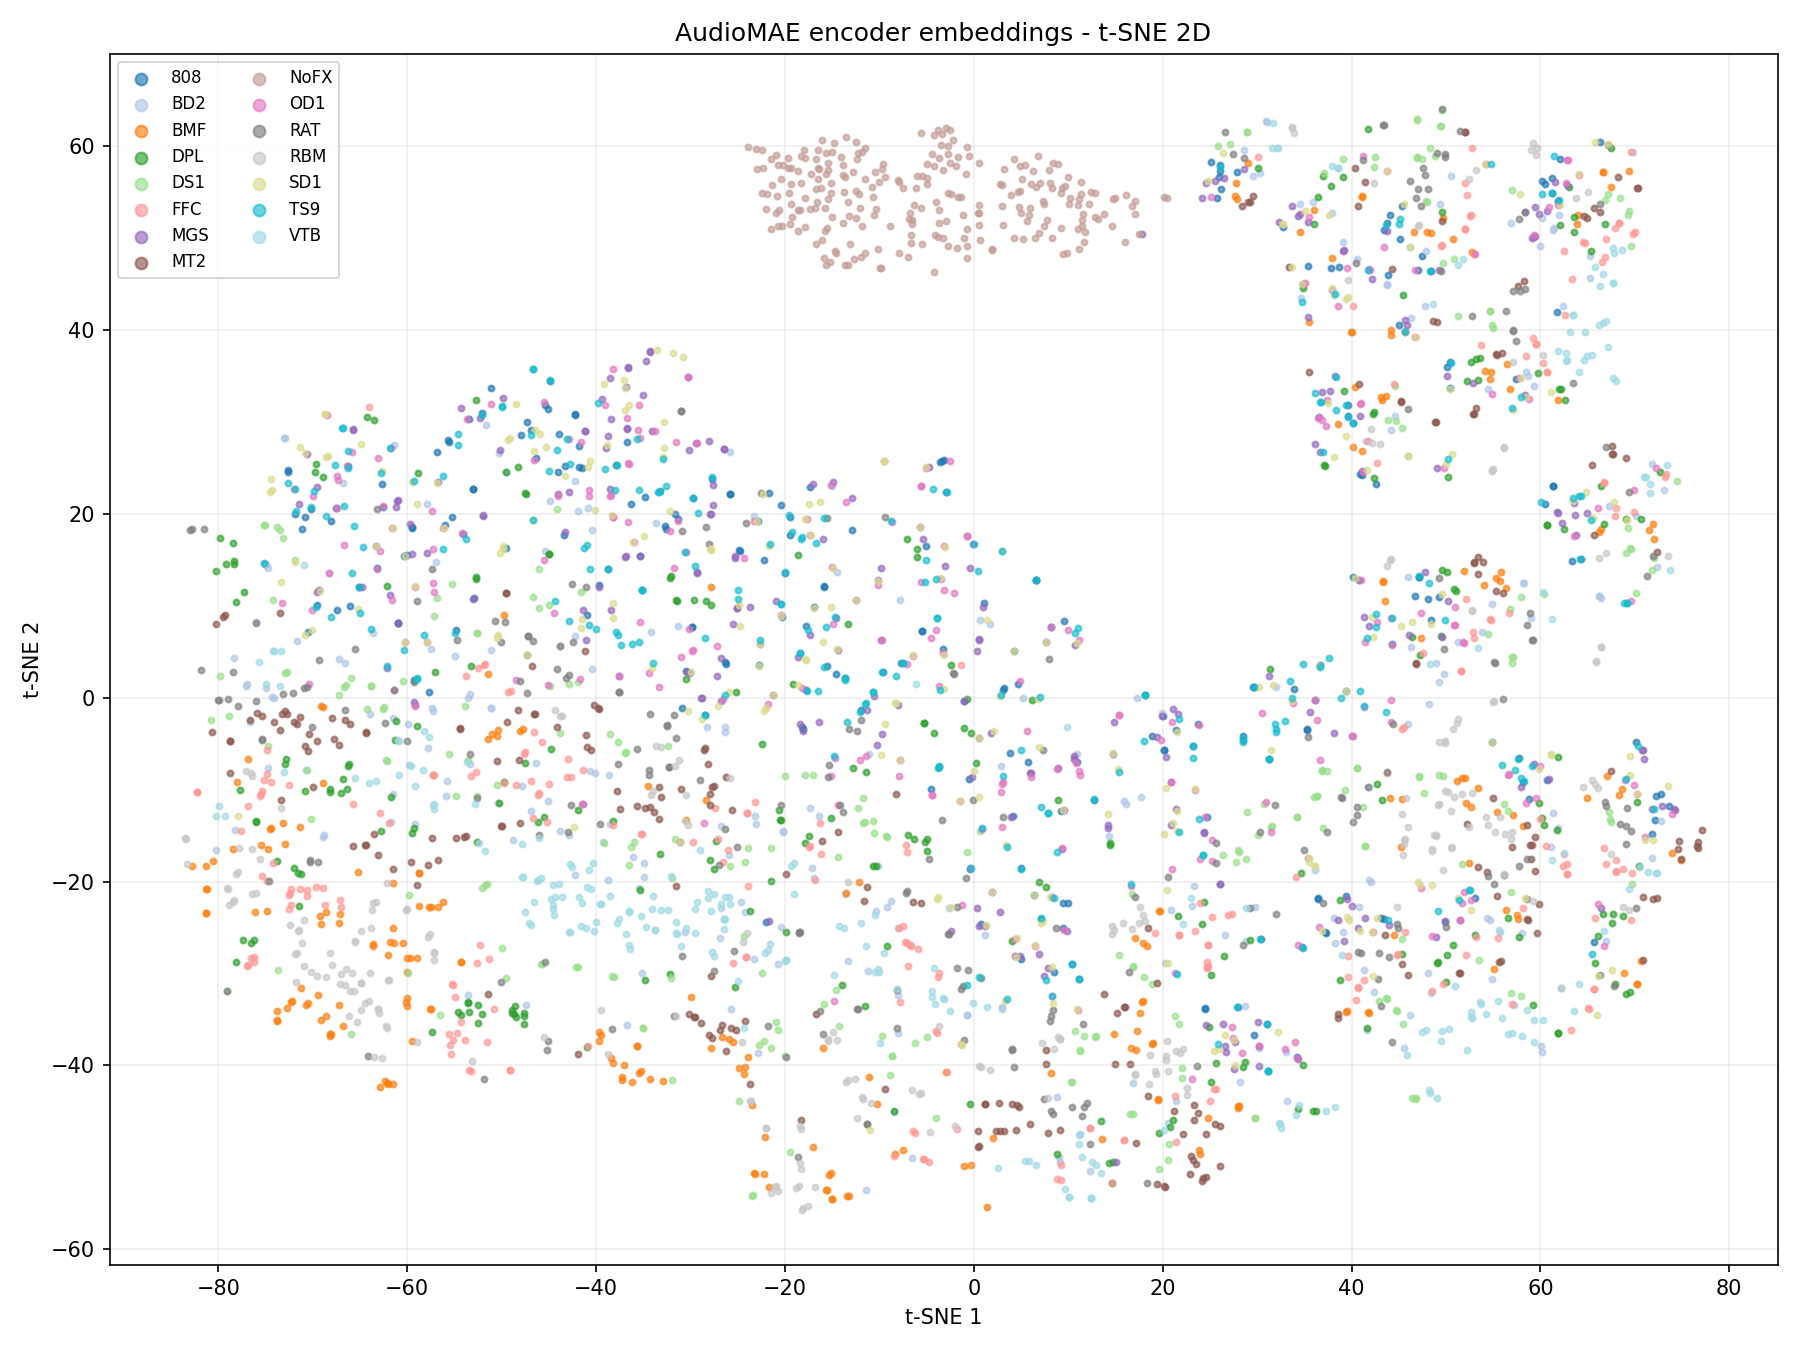

Source data for this figure (header and first rows):
tsne_x, tsne_y, dataset, source_label, wav, frames_before_pad
-70.86, 19.64, Mono_Continuous, 808, C:\TCC\Reproduzir_artigo\data\GUITAR-FX\…, 998
-71.86, 19.95, Mono_Continuous, 808, C:\TCC\Reproduzir_artigo\data\GUITAR-FX\…, 998
-70.17, 20.55, Mono_Continuous, 808, C:\TCC\Reproduzir_artigo\data\GUITAR-FX\…, 998
-67.5, 20.62, Mono_Continuous, 808, C:\TCC\Reproduzir_artigo\data\GUITAR-FX\…, 998
-53, 22.75, Mono_Continuous, 808, C:\TCC\Reproduzir_artigo\data\GUITAR-FX\…, 998
-53.02, 22.74, Mono_Continuous, 808, C:\TCC\Reproduzir_artigo\data\GUITAR-FX\…, 998
-68.12, 19.18, Mono_Continuous, 808, C:\TCC\Reproduzir_artigo\data\GUITAR-FX\…, 998
-44.88, 34.49, Mono_Continuous, 808, C:\TCC\Reproduzir_artigo\data\GUITAR-FX\…, 998
-39.68, 12.25, Mono_Continuous, 808, C:\TCC\Reproduzir_artigo\data\GUITAR-FX\…, 998
-35.13, 11.77, Mono_Continuous, 808, C:\TCC\Reproduzir_artigo\data\GUITAR-FX\…, 998
-24.91, 16.09, Mono_Continuous, 808, C:\TCC\Reproduzir_artigo\data\GUITAR-FX\…, 998
-24.72, 15.95, Mono_Continuous, 808, C:\TCC\Reproduzir_artigo\data\GUITAR-FX\…, 998
-15.84, 12.06, Mono_Continuous, 808, C:\TCC\Reproduzir_artigo\data\GUITAR-FX\…, 998
-15.84, 12.12, Mono_Continuous, 808, C:\TCC\Reproduzir_artigo\data\GUITAR-FX\…, 998
-16.95, 9.921, Mono_Continuous, 808, C:\TCC\Reproduzir_artigo\data\GUITAR-FX\…, 998
-7.687, 3.754, Mono_Continuous, 808, C:\TCC\Reproduzir_artigo\data\GUITAR-FX\…, 998
4.268, 5.139, Mono_Continuous, 808, C:\TCC\Reproduzir_artigo\data\GUITAR-FX\…, 998
10, -22.32, Mono_Continuous, 808, C:\TCC\Reproduzir_artigo\data\GUITAR-FX\…, 998
9.539, 8.315, Mono_Continuous, 808, C:\TCC\Reproduzir_artigo\data\GUITAR-FX\…, 998
24.53, -33.79, Mono_Continuous, 808, C:\TCC\Reproduzir_artigo\data\GUITAR-FX\…, 998
24.51, -33.85, Mono_Continuous, 808, C:\TCC\Reproduzir_artigo\data\GUITAR-FX\…, 998
18.82, -4.184, Mono_Continuous, 808, C:\TCC\Reproduzir_artigo\data\GUITAR-FX\…, 998
20.18, -5.641, Mono_Continuous, 808, C:\TCC\Reproduzir_artigo\data\GUITAR-FX\…, 998
20.16, -5.682, Mono_Continuous, 808, C:\TCC\Reproduzir_artigo\data\GUITAR-FX\…, 998
36.42, -21.79, Mono_Continuous, 808, C:\TCC\Reproduzir_artigo\data\GUITAR-FX\…, 998
36.45, -21.86, Mono_Continuous, 808, C:\TCC\Reproduzir_artigo\data\GUITAR-FX\…, 998
57.7, -6.598, Mono_Continuous, 808, C:\TCC\Reproduzir_artigo\data\GUITAR-FX\…, 998
58.19, -9.139, Mono_Continuous, 808, C:\TCC\Reproduzir_artigo\data\GUITAR-FX\…, 998
39.41, 0.7389, Mono_Continuous, 808, C:\TCC\Reproduzir_artigo\data\GUITAR-FX\…, 998
48.12, 10.77, Mono_Continuous, 808, C:\TCC\Reproduzir_artigo\data\GUITAR-FX\…, 998
50.16, 35.98, Mono_Continuous, 808, C:\TCC\Reproduzir_artigo\data\GUITAR-FX\…, 998
61.9, 54.03, Mono_Continuous, 808, C:\TCC\Reproduzir_artigo\data\GUITAR-FX\…, 998
38.65, 46.91, Mono_Continuous, 808, C:\TCC\Reproduzir_artigo\data\GUITAR-FX\…, 998
-72.62, 24.82, Mono_Continuous, 808, C:\TCC\Reproduzir_artigo\data\GUITAR-FX\…, 998
-72.6, 24.6, Mono_Continuous, 808, C:\TCC\Reproduzir_artigo\data\GUITAR-FX\…, 998
-66.26, 25.22, Mono_Continuous, 808, C:\TCC\Reproduzir_artigo\data\GUITAR-FX\…, 998
-63.24, 14.1, Mono_Continuous, 808, C:\TCC\Reproduzir_artigo\data\GUITAR-FX\…, 998
-59.52, 18.62, Mono_Continuous, 808, C:\TCC\Reproduzir_artigo\data\GUITAR-FX\…, 998
-59.5, 18.52, Mono_Continuous, 808, C:\TCC\Reproduzir_artigo\data\GUITAR-FX\…, 998
-62.71, 23.23, Mono_Continuous, 808, C:\TCC\Reproduzir_artigo\data\GUITAR-FX\…, 998
-14.64, 2.541, Mono_Continuous, 808, C:\TCC\Reproduzir_artigo\data\GUITAR-FX\…, 998
-15.58, 3.407, Mono_Continuous, 808, C:\TCC\Reproduzir_artigo\data\GUITAR-FX\…, 998
-5.437, 7.247, Mono_Continuous, 808, C:\TCC\Reproduzir_artigo\data\GUITAR-FX\…, 998
-5.463, 7.247, Mono_Continuous, 808, C:\TCC\Reproduzir_artigo\data\GUITAR-FX\…, 998
9.491, -25.03, Mono_Continuous, 808, C:\TCC\Reproduzir_artigo\data\GUITAR-FX\…, 998
3.216, 1.067, Mono_Continuous, 808, C:\TCC\Reproduzir_artigo\data\GUITAR-FX\…, 998
3.124, 0.8167, Mono_Continuous, 808, C:\TCC\Reproduzir_artigo\data\GUITAR-FX\…, 998
72.26, -10.64, Mono_Continuous, 808, C:\TCC\Reproduzir_artigo\data\GUITAR-FX\…, 998
40.12, 13.17, Mono_Continuous, 808, C:\TCC\Reproduzir_artigo\data\GUITAR-FX\…, 998
40.76, 12.77, Mono_Continuous, 808, C:\TCC\Reproduzir_artigo\data\GUITAR-FX\…, 998
47.11, 13.17, Mono_Continuous, 808, C:\TCC\Reproduzir_artigo\data\GUITAR-FX\…, 998
47.16, 13.15, Mono_Continuous, 808, C:\TCC\Reproduzir_artigo\data\GUITAR-FX\…, 998
60.46, 21.08, Mono_Continuous, 808, C:\TCC\Reproduzir_artigo\data\GUITAR-FX\…, 998
50.38, 33.73, Mono_Continuous, 808, C:\TCC\Reproduzir_artigo\data\GUITAR-FX\…, 998
-70.52, 7.14, Mono_Continuous, 808, C:\TCC\Reproduzir_artigo\data\GUITAR-FX\…, 998
-65.14, 12.01, Mono_Continuous, 808, C:\TCC\Reproduzir_artigo\data\GUITAR-FX\…, 998
-60.04, 15.56, Mono_Continuous, 808, C:\TCC\Reproduzir_artigo\data\GUITAR-FX\…, 998
-60.39, 15.44, Mono_Continuous, 808, C:\TCC\Reproduzir_artigo\data\GUITAR-FX\…, 998
-62.6, 20.76, Mono_Continuous, 808, C:\TCC\Reproduzir_artigo\data\GUITAR-FX\…, 998
-59.29, 1.932, Mono_Continuous, 808, C:\TCC\Reproduzir_artigo\data\GUITAR-FX\…, 998
... 3,690 more rows
